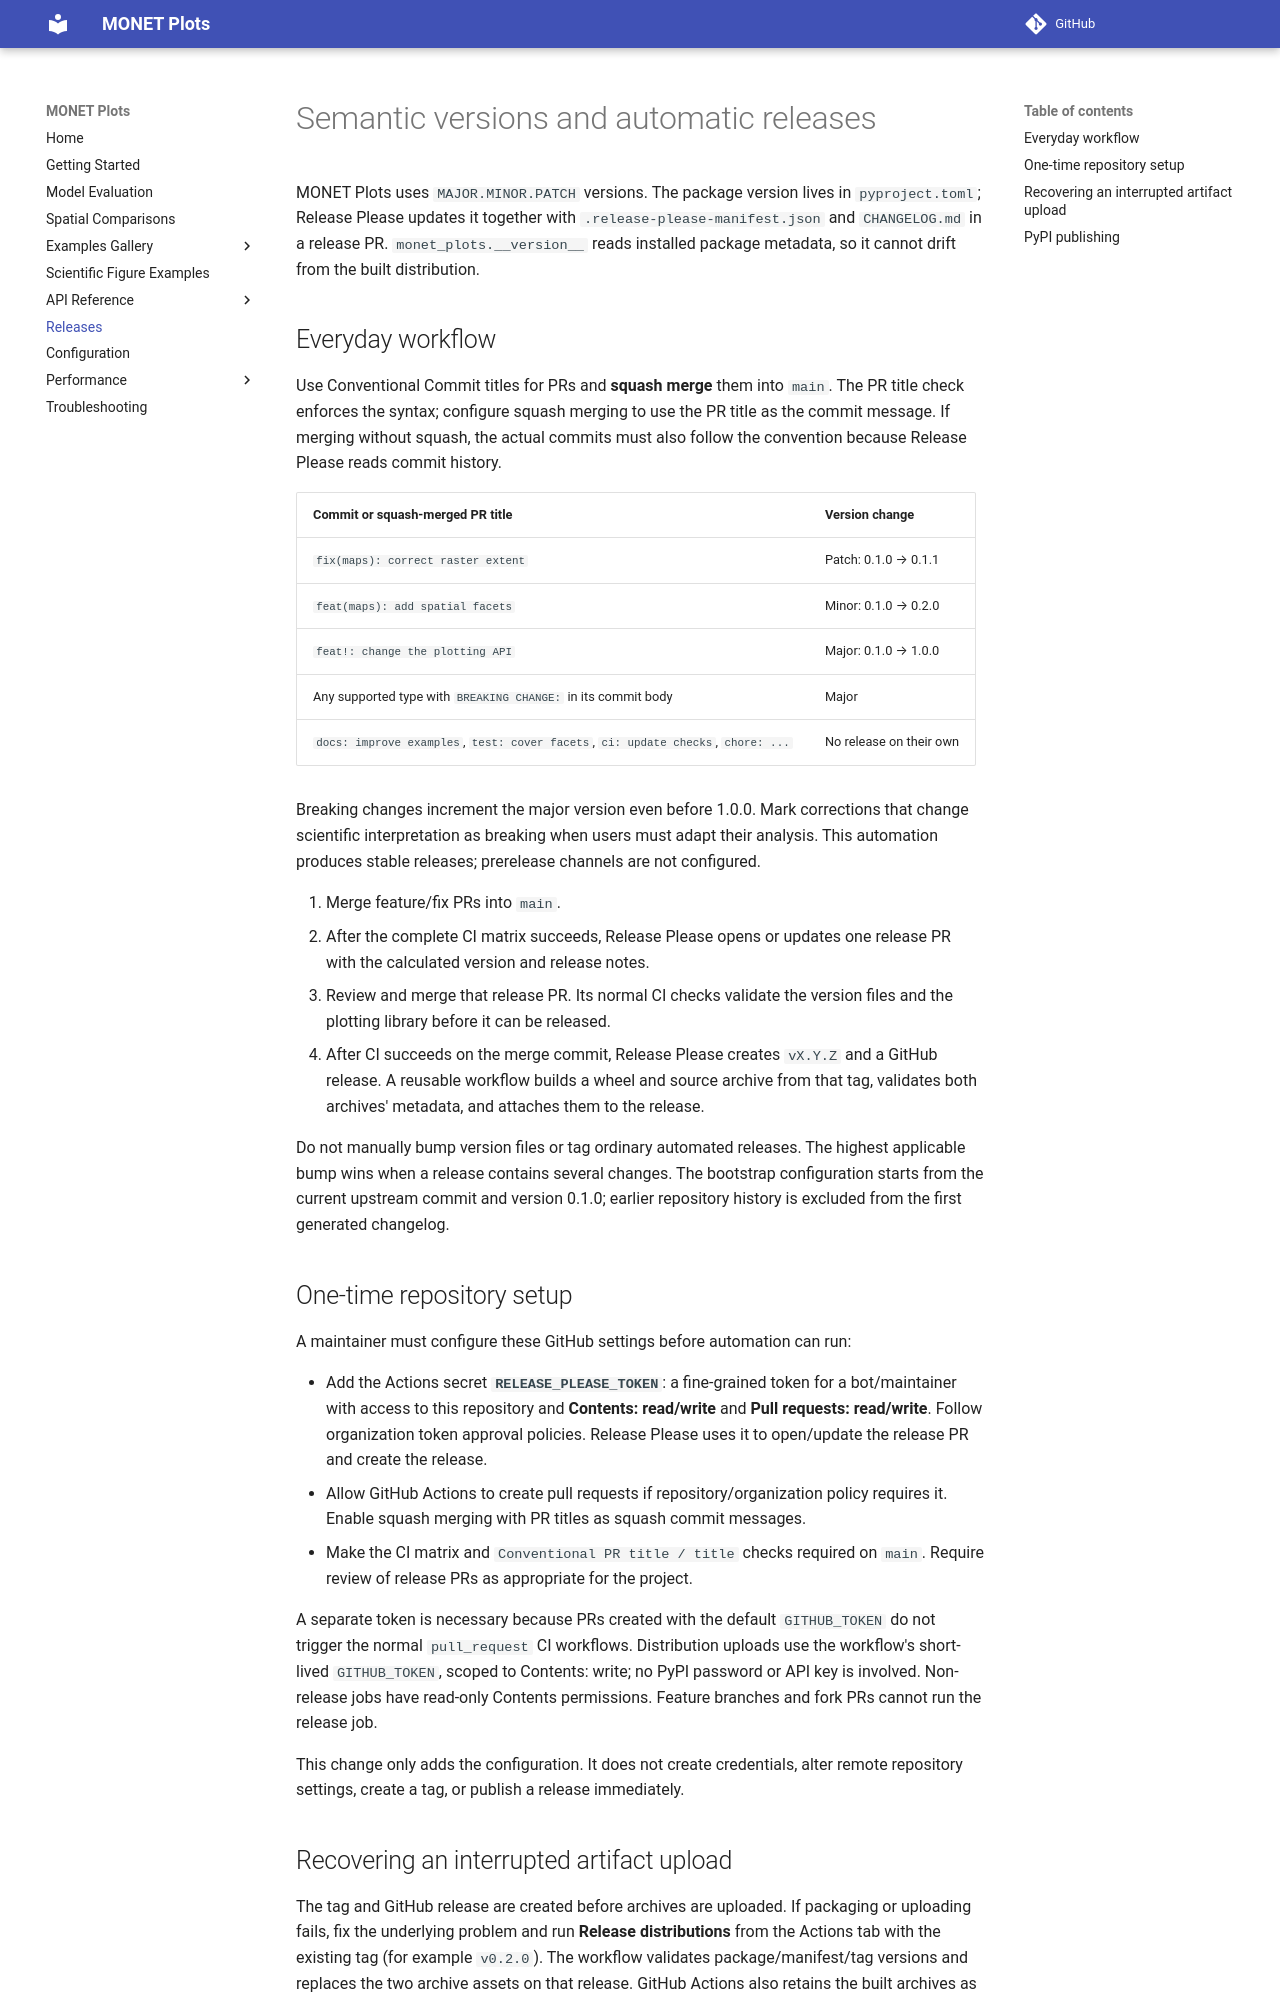

repository: noaa-oar-arl/monet-plots · page: releases/index.html · generator: mkdocs

# Semantic versions and automatic releases

MONET Plots uses `MAJOR.MINOR.PATCH` versions. The package version lives in
`pyproject.toml`; Release Please updates it together with
`.release-please-manifest.json` and `CHANGELOG.md` in a release PR.
`monet_plots.__version__` reads installed package metadata, so it cannot drift
from the built distribution.

## Everyday workflow

Use Conventional Commit titles for PRs and **squash merge** them into `main`.
The PR title check enforces the syntax; configure squash merging to use the PR
title as the commit message. If merging without squash, the actual commits must
also follow the convention because Release Please reads commit history.

| Commit or squash-merged PR title | Version change |
| --- | --- |
| `fix(maps): correct raster extent` | Patch: 0.1.0 → 0.1.1 |
| `feat(maps): add spatial facets` | Minor: 0.1.0 → 0.2.0 |
| `feat!: change the plotting API` | Major: 0.1.0 → 1.0.0 |
| Any supported type with `BREAKING CHANGE:` in its commit body | Major |
| `docs: improve examples`, `test: cover facets`, `ci: update checks`, `chore: ...` | No release on their own |

Breaking changes increment the major version even before 1.0.0. Mark corrections
that change scientific interpretation as breaking when users must adapt their
analysis. This automation produces stable releases; prerelease channels are not
configured.

1. Merge feature/fix PRs into `main`.
2. After the complete CI matrix succeeds, Release Please opens or updates one
   release PR with the calculated version and release notes.
3. Review and merge that release PR. Its normal CI checks validate the version
   files and the plotting library before it can be released.
4. After CI succeeds on the merge commit, Release Please creates `vX.Y.Z` and a
   GitHub release. A reusable workflow builds a wheel and source archive from
   that tag, validates both archives' metadata, and attaches them to the release.

Do not manually bump version files or tag ordinary automated releases. The
highest applicable bump wins when a release contains several changes. The
bootstrap configuration starts from the current upstream commit and version
0.1.0; earlier repository history is excluded from the first generated changelog.

## One-time repository setup

A maintainer must configure these GitHub settings before automation can run:

- Add the Actions secret **`RELEASE_PLEASE_TOKEN`**: a fine-grained token for a
  bot/maintainer with access to this repository and **Contents: read/write** and
  **Pull requests: read/write**. Follow organization token approval policies.
  Release Please uses it to open/update the release PR and create the release.
- Allow GitHub Actions to create pull requests if repository/organization policy
  requires it. Enable squash merging with PR titles as squash commit messages.
- Make the CI matrix and `Conventional PR title / title` checks required on
  `main`. Require review of release PRs as appropriate for the project.

A separate token is necessary because PRs created with the default
`GITHUB_TOKEN` do not trigger the normal `pull_request` CI workflows. Distribution
uploads use the workflow's short-lived `GITHUB_TOKEN`, scoped to Contents: write;
no PyPI password or API key is involved. Non-release jobs have read-only Contents
permissions. Feature branches and fork PRs cannot run the release job.

This change only adds the configuration. It does not create credentials, alter
remote repository settings, create a tag, or publish a release immediately.
